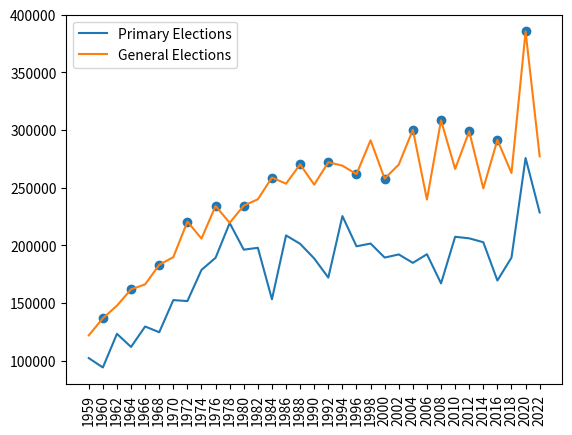

Here is the Python script that generated this plot:
import pandas as pd
import matplotlib.pyplot as plt
import numpy as np
import math as math
import seaborn as sns

#I can't find a csv with the information I'm looking for so instead I'll create the df from scratch. Hawaii became a state in 1959 and conducted elections for Senate that year.
#Then there was an election every two years in line with the federal schedule beginning in 1960. Rather than type every year, we'll generate a list using a for loop.

#initialize an empty list for election years
year = []

 #initialize a loop incrementing year by 2 between 1960 and 2022. Convert the result of each interation to a string and append it to the empty list 'year'
for i in range(1960,2024, 2):

    year.append(str(i))

#insert the 1959 election at index zero
year.insert(0,'1959')

#print the list to ensure we've done it correctly
print(year)

election_summary_data = {
    'Year' : year,
    'Registered_voters': [123298,137619,157022,170857,187485,204679,219379,253752,256097,268110,295581,284013,284253,292201,292653,308140,314832,304539,335173,377287,411071,439934,464673,430285,447727,450522,460244,461896,466553,483076,490408,525153,562630],
    'Voter_Turnout_Primary': [102274,94149,123321,111946,129677,124694,152557,151735,178729,189267,219379,196283,197904,153275,208640,201358,188640,172039,225406,199201,201583,189432,192146,184860,192322,167047,207461,206105,202728,169531,189421,275744,228522],
    'Voter_Turnout_General': [121999,136812,147728,161913,166187,183166,189812,220594,205903,234152,219584,234469,239970,258811,253470,270223,252621,272081,269121,261781,291114,257840,270071,300265,239753,308443,266266,298815,249436,291446,262700,385442,277194]

}

df = pd.DataFrame.from_dict(election_summary_data)
print(df)

 

plt.plot('Year','Voter_Turnout_Primary', data= df, label = 'Primary Elections')
plt.plot('Year','Voter_Turnout_General', data= df, label = 'General Elections')
plt.xticks(rotation = 90)
plt.legend()
plt.show()

 

#let's separate presidential and midterm elections by subsetting the df for every nth row and omitting the 1959 congressional election due to it's special circumstances. n = 2

presidential_elections = df.iloc[1::2]
midterm_elections = df.iloc[2::2]
print(presidential_elections)
print(midterm_elections)
plt.scatter(data = presidential_elections, x='Year', y='Voter_Turnout_General')
plt.show()


